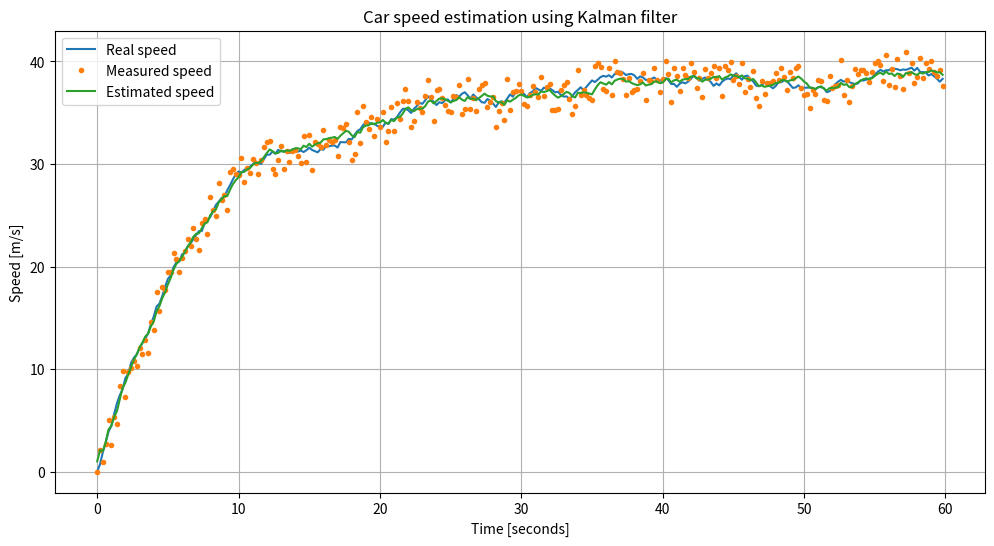

Python code for this plot:
# Example of Kalman estimation for vehicle speed.
# [redacted]
#
# See the algorithm proof at:
# http://www.swarthmore.edu/NatSci/echeeve1/Ref/Kalman/ScalarKalman.html
#
# This script uses the same notation as in the website above except the
# Kalman gain is noted with 'G' to avoid confusion with the time index k.
import numpy as np
from matplotlib import pyplot as plt
import random

# Seed for random generator
random.seed(1)

# Simulation parameters
N = 300                         # Number of samples
T = 0.2                         # Sample period
u = 1500                        # Gas (system input) [Newtons]g

# Real vehicle parameters (the absolutely correct values for simulation)
m_real = 1500                   # Mass [kg]
theta_real = 200                # Air drag
w_real = 0.4                    # Process noise standard deviation
r_real = 2                      # Measurement noise standard deviation

# Constants (for state space model)
a_real = -T*theta_real/m_real + 1  # System constant
b_real = 1/m_real                  # Measurement constant

# Kalman filter parameters (must be measured or estimated somehow)
# Vehicle model constants.
m = 1500                        # Mass [kg]
theta = 200                     # Air drag
a = (-T*theta/m + 1)            # System constant
b = 1/m                         # Measurement constant

# Noise parameters.
w = 0.4                         # Process noise standard deviation
r = 2                           # Measurement noise standard deviation
R = r**2                        # Measurement noise variance
Q = w**2                        # Process noise variance

bias = 0                        # Measurement bias
h = 1                           # Measurement gain

# Initial Kalman variance should be set to high so that the algorithm gives
# more weight to the measurements.
p = 1000                        # Initial Kalman variance

# Initial state (speed).
x_hat = 0

# Create the real vehicle speed vector and the measurement vector
v = np.zeros((N, 1))  # Real speed with process noise
z = np.zeros((N, 1))  # Speed measurement with measurement noise

for k in range(0, N - 1):
    v[k+1] = a_real*v[k] + b_real*u + w_real*(2*random.random()-1)
    z[k+1] = v[k+1] + r_real*(2*random.random()-1) + bias

# Initialize the simulation variables. Store the estimates to vector for
# plotting.
out_x_hat = np.zeros((N, 1))
out_G = np.zeros((N, 1))
out_p = np.zeros((N, 1))

# The simulation loop where the Kalman filter is used.
for k in range(0, N):

    # OPTIONAL
    # If speed measurements stop, the measurement variance is set to very high
    # value so that the algorithm would give more weight to the model. So
    # for a while the speed is read only from the model hoping it won't drift
    # too far from the actual speed.
    if z[k] == 0:
        R = 200000
    else:
        R = r**2

    # ----------------------- THE KALMAN FILTER BEGINS -------------------------

    # Predict the next state using the system model (state space model).
    x_hat = a*x_hat + b*u       # a-priori estimate
    p = (a**2)*p + Q            # a-priori variance

    # Calculate the optimal gain (Kalman gain).
    G = (h*p)/((h**2)*p + R)

    # Correct the prediction using measurement and Kalman gain.
    x_hat = x_hat + G*(z[k]-h*x_hat)  # a-posteriori estimate
    p = p*(1-h*G)                     # a-posteriori variance

    # ----------------------- THE KALMAN FILTER ENDS ---------------------------

    # Collect data for plotting.
    out_x_hat[k] = x_hat
    out_G[k] = G
    out_p[k] = p


# Create time vector for plotting.
t = T * np.arange(N)

# Plot the results
plt.figure(figsize=(12, 6))
plt.plot(t, v, t, z, '.', t, out_x_hat)
plt.title('Car speed estimation using Kalman filter')
plt.legend(('Real speed', 'Measured speed', 'Estimated speed'))
plt.xlabel('Time [seconds]')
plt.ylabel('Speed [m/s]')
plt.grid()
plt.show()
